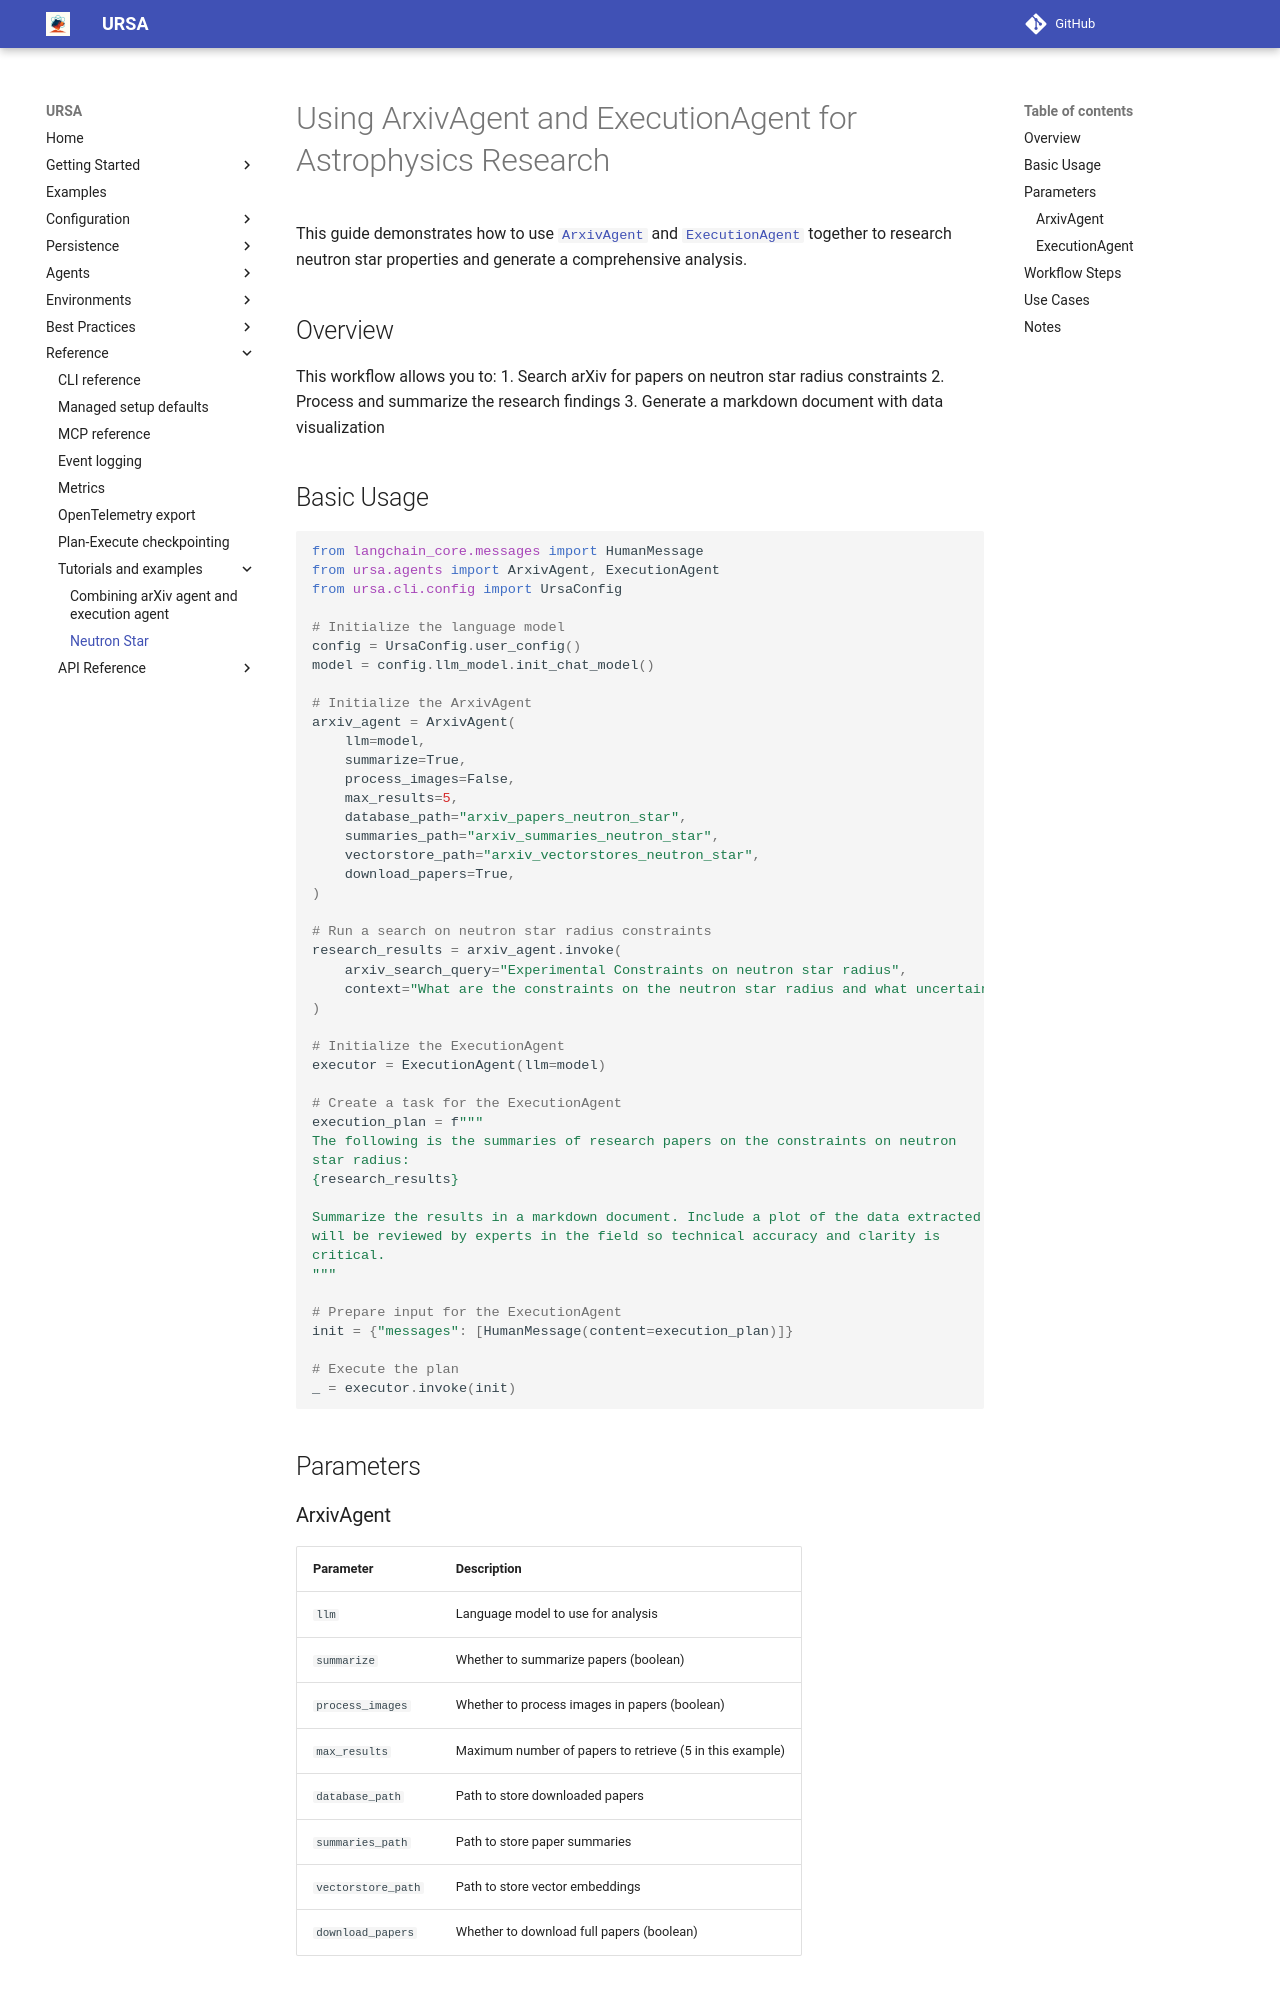

repository: lanl/ursa · page: 0.18.0/reference/tutorials/neutron-star/index.html · generator: mkdocs

# Using ArxivAgent and ExecutionAgent for Astrophysics Research

This guide demonstrates how to use
[`ArxivAgent`][ursa.agents.acquisition_agents.ArxivAgent] and
[`ExecutionAgent`][ursa.agents.execution_agent.ExecutionAgent] together to
research neutron star properties and generate a comprehensive analysis.

## Overview

This workflow allows you to:
1. Search arXiv for papers on neutron star radius constraints
2. Process and summarize the research findings
3. Generate a markdown document with data visualization

## Basic Usage

```python
from langchain_core.messages import HumanMessage
from ursa.agents import ArxivAgent, ExecutionAgent
from ursa.cli.config import UrsaConfig

# Initialize the language model
config = UrsaConfig.user_config()
model = config.llm_model.init_chat_model()

# Initialize the ArxivAgent
arxiv_agent = ArxivAgent(
    llm=model,
    summarize=True,
    process_images=False,
    max_results=5,
    database_path="arxiv_papers_neutron_star",
    summaries_path="arxiv_summaries_neutron_star",
    vectorstore_path="arxiv_vectorstores_neutron_star",
    download_papers=True,
)

# Run a search on neutron star radius constraints
research_results = arxiv_agent.invoke(
    arxiv_search_query="Experimental Constraints on neutron star radius",
    context="What are the constraints on the neutron star radius and what uncertainties are there on the constraints?",
)

# Initialize the ExecutionAgent
executor = ExecutionAgent(llm=model)

# Create a task for the ExecutionAgent
execution_plan = f"""
The following is the summaries of research papers on the constraints on neutron
star radius: 
{research_results}

Summarize the results in a markdown document. Include a plot of the data extracted from the papers. This 
will be reviewed by experts in the field so technical accuracy and clarity is 
critical.
"""

# Prepare input for the ExecutionAgent
init = {"messages": [HumanMessage(content=execution_plan)]}

# Execute the plan
_ = executor.invoke(init)

```

## Parameters
